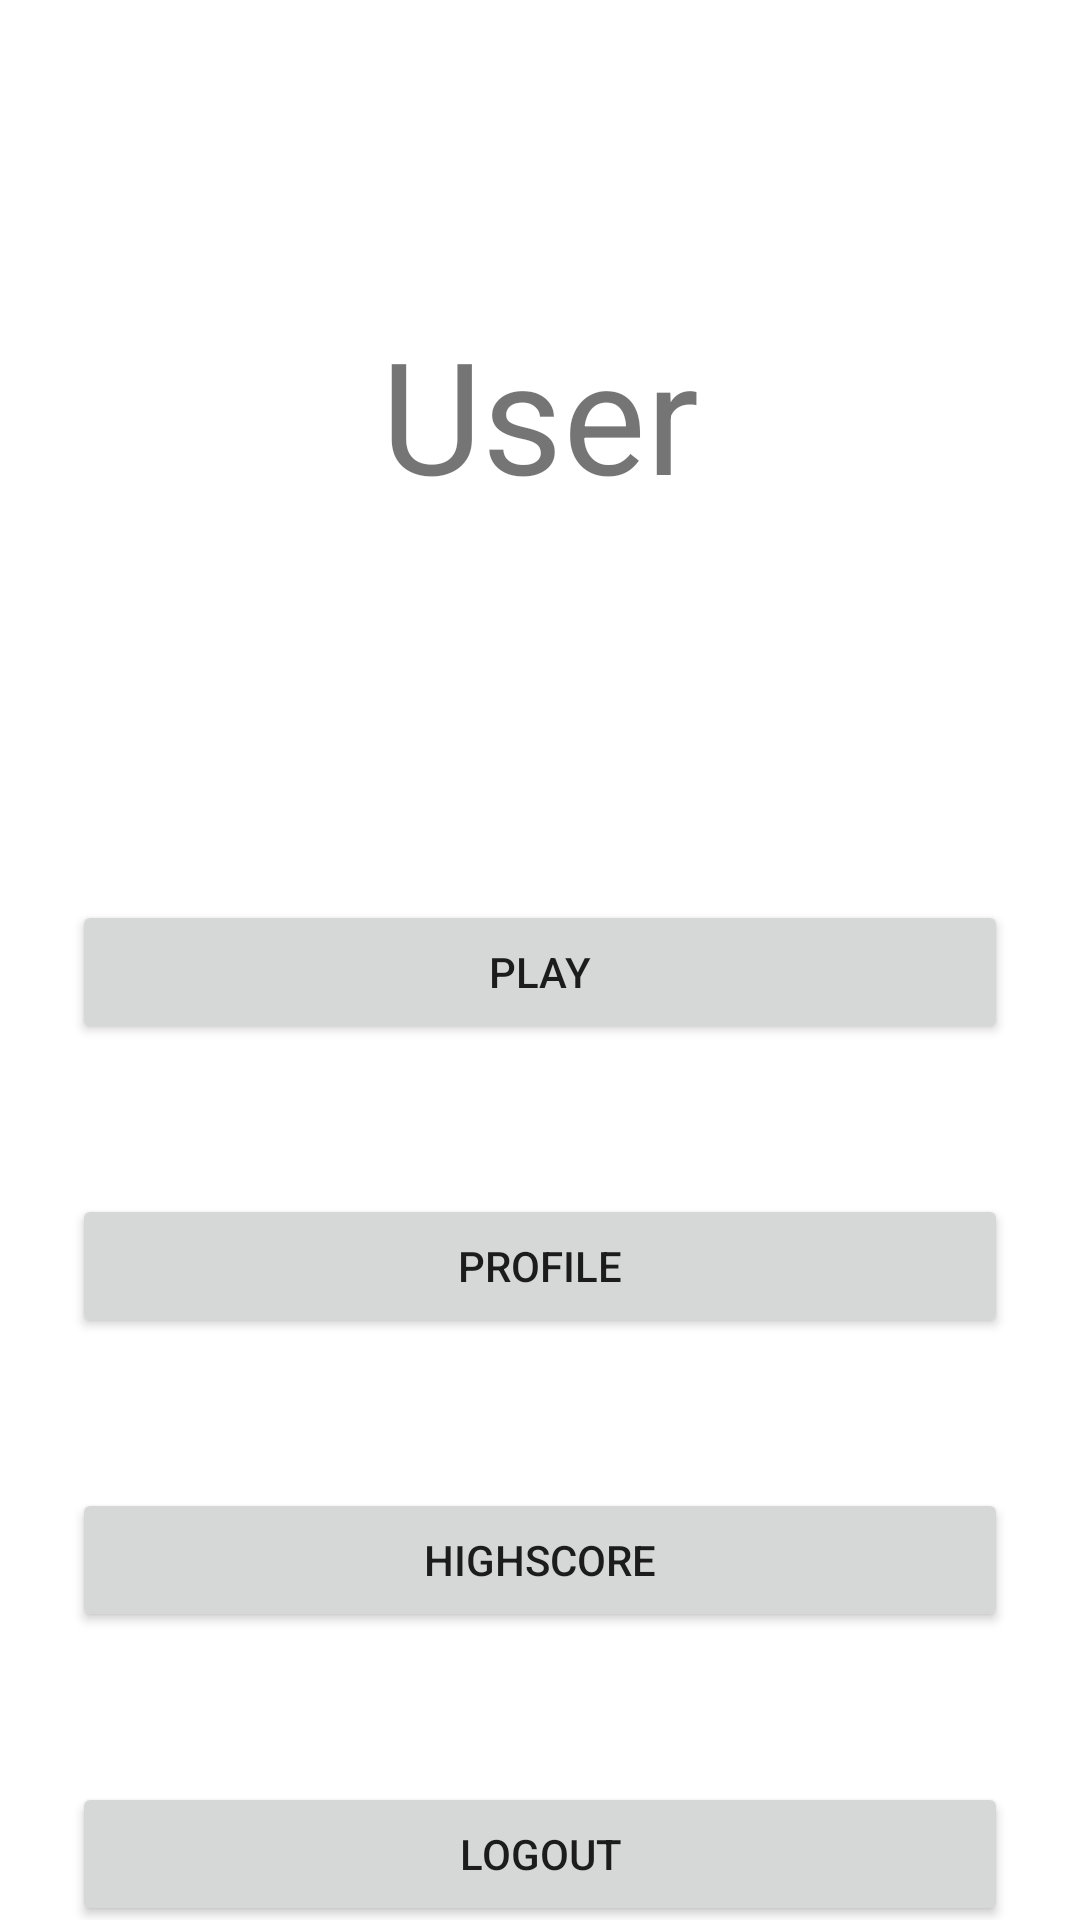

Reconstruct the res/layout file that produces this screen, plus the resources it refers to.
<!-- AndroidManifest.xml: application theme Theme.DoubleColorGuess -->
<!-- res/layout/fragment_user.xml -->
<?xml version="1.0" encoding="utf-8"?>
<androidx.constraintlayout.widget.ConstraintLayout
    xmlns:android="http://schemas.android.com/apk/res/android"
    xmlns:app="http://schemas.android.com/apk/res-auto"
    xmlns:tools="http://schemas.android.com/tools"
    android:layout_width="match_parent"
    android:layout_height="match_parent"
    tools:context="com.example.colorguess.ui.fragments.UserFragment">

    <Button
        android:id="@+id/logout_button"
        android:layout_width="match_parent"
        android:layout_height="wrap_content"
        android:layout_marginStart="24dp"
        android:layout_marginTop="50dp"
        android:layout_marginEnd="24dp"
        android:text="LOGOUT"
        app:layout_constraintEnd_toEndOf="parent"
        app:layout_constraintHorizontal_bias="0.0"
        app:layout_constraintStart_toStartOf="parent"
        app:layout_constraintTop_toBottomOf="@+id/highscore_button" />

    <TextView
        android:id="@+id/text"
        android:layout_width="match_parent"
        android:layout_height="wrap_content"
        android:layout_marginTop="8dp"
        android:layout_marginBottom="32dp"
        android:text="User"
        android:textAlignment="center"
        android:textSize="52sp"
        app:layout_constraintBottom_toTopOf="@+id/play_button"
        app:layout_constraintEnd_toEndOf="parent"
        app:layout_constraintHorizontal_bias="0.5"
        app:layout_constraintStart_toStartOf="parent"
        app:layout_constraintTop_toTopOf="parent"
        app:layout_constraintVertical_chainStyle="packed" />

    <Button
        android:id="@+id/play_button"
        android:layout_width="match_parent"
        android:layout_height="wrap_content"
        android:layout_marginStart="24dp"
        android:layout_marginTop="300dp"
        android:layout_marginEnd="24dp"
        android:text="PLAY"
        app:layout_constraintEnd_toEndOf="parent"
        app:layout_constraintHorizontal_bias="0.0"
        app:layout_constraintStart_toStartOf="parent"
        app:layout_constraintTop_toTopOf="parent" />

    <Button
        android:id="@+id/profile_button"
        android:layout_width="match_parent"
        android:layout_height="wrap_content"
        android:layout_marginStart="24dp"
        android:layout_marginTop="50dp"
        android:layout_marginEnd="24dp"
        android:text="PROFILE"
        app:layout_constraintEnd_toEndOf="parent"
        app:layout_constraintHorizontal_bias="0.0"
        app:layout_constraintStart_toStartOf="parent"
        app:layout_constraintTop_toBottomOf="@+id/play_button" />

    <Button
        android:id="@+id/highscore_button"
        android:layout_width="match_parent"
        android:layout_height="wrap_content"
        android:layout_marginStart="24dp"
        android:layout_marginTop="50dp"
        android:layout_marginEnd="24dp"
        android:text="HIGHSCORE"
        app:layout_constraintEnd_toEndOf="parent"
        app:layout_constraintHorizontal_bias="0.0"
        app:layout_constraintStart_toStartOf="parent"
        app:layout_constraintTop_toBottomOf="@+id/profile_button" />

</androidx.constraintlayout.widget.ConstraintLayout>
<!-- resources referenced by this layout -->
<resources>
  <style name="Theme.DoubleColorGuess" parent="Theme.MaterialComponents.DayNight.DarkActionBar">
          
          <item name="colorPrimary">@color/purple_500</item>
          <item name="colorPrimaryVariant">@color/purple_700</item>
          <item name="colorOnPrimary">@color/white</item>
          
          <item name="colorSecondary">@color/teal_200</item>
          <item name="colorSecondaryVariant">@color/teal_700</item>
          <item name="colorOnSecondary">@color/black</item>
          
          <item name="android:statusBarColor" tools:targetApi="l">?attr/colorPrimaryVariant</item>
          
      </style>
  <color name="purple_500">#FF6200EE</color>
  <color name="purple_700">#FF3700B3</color>
  <color name="white">#FFFFFFFF</color>
  <color name="teal_200">#FF03DAC5</color>
  <color name="teal_700">#FF018786</color>
  <color name="black">#FF000000</color>
</resources>
